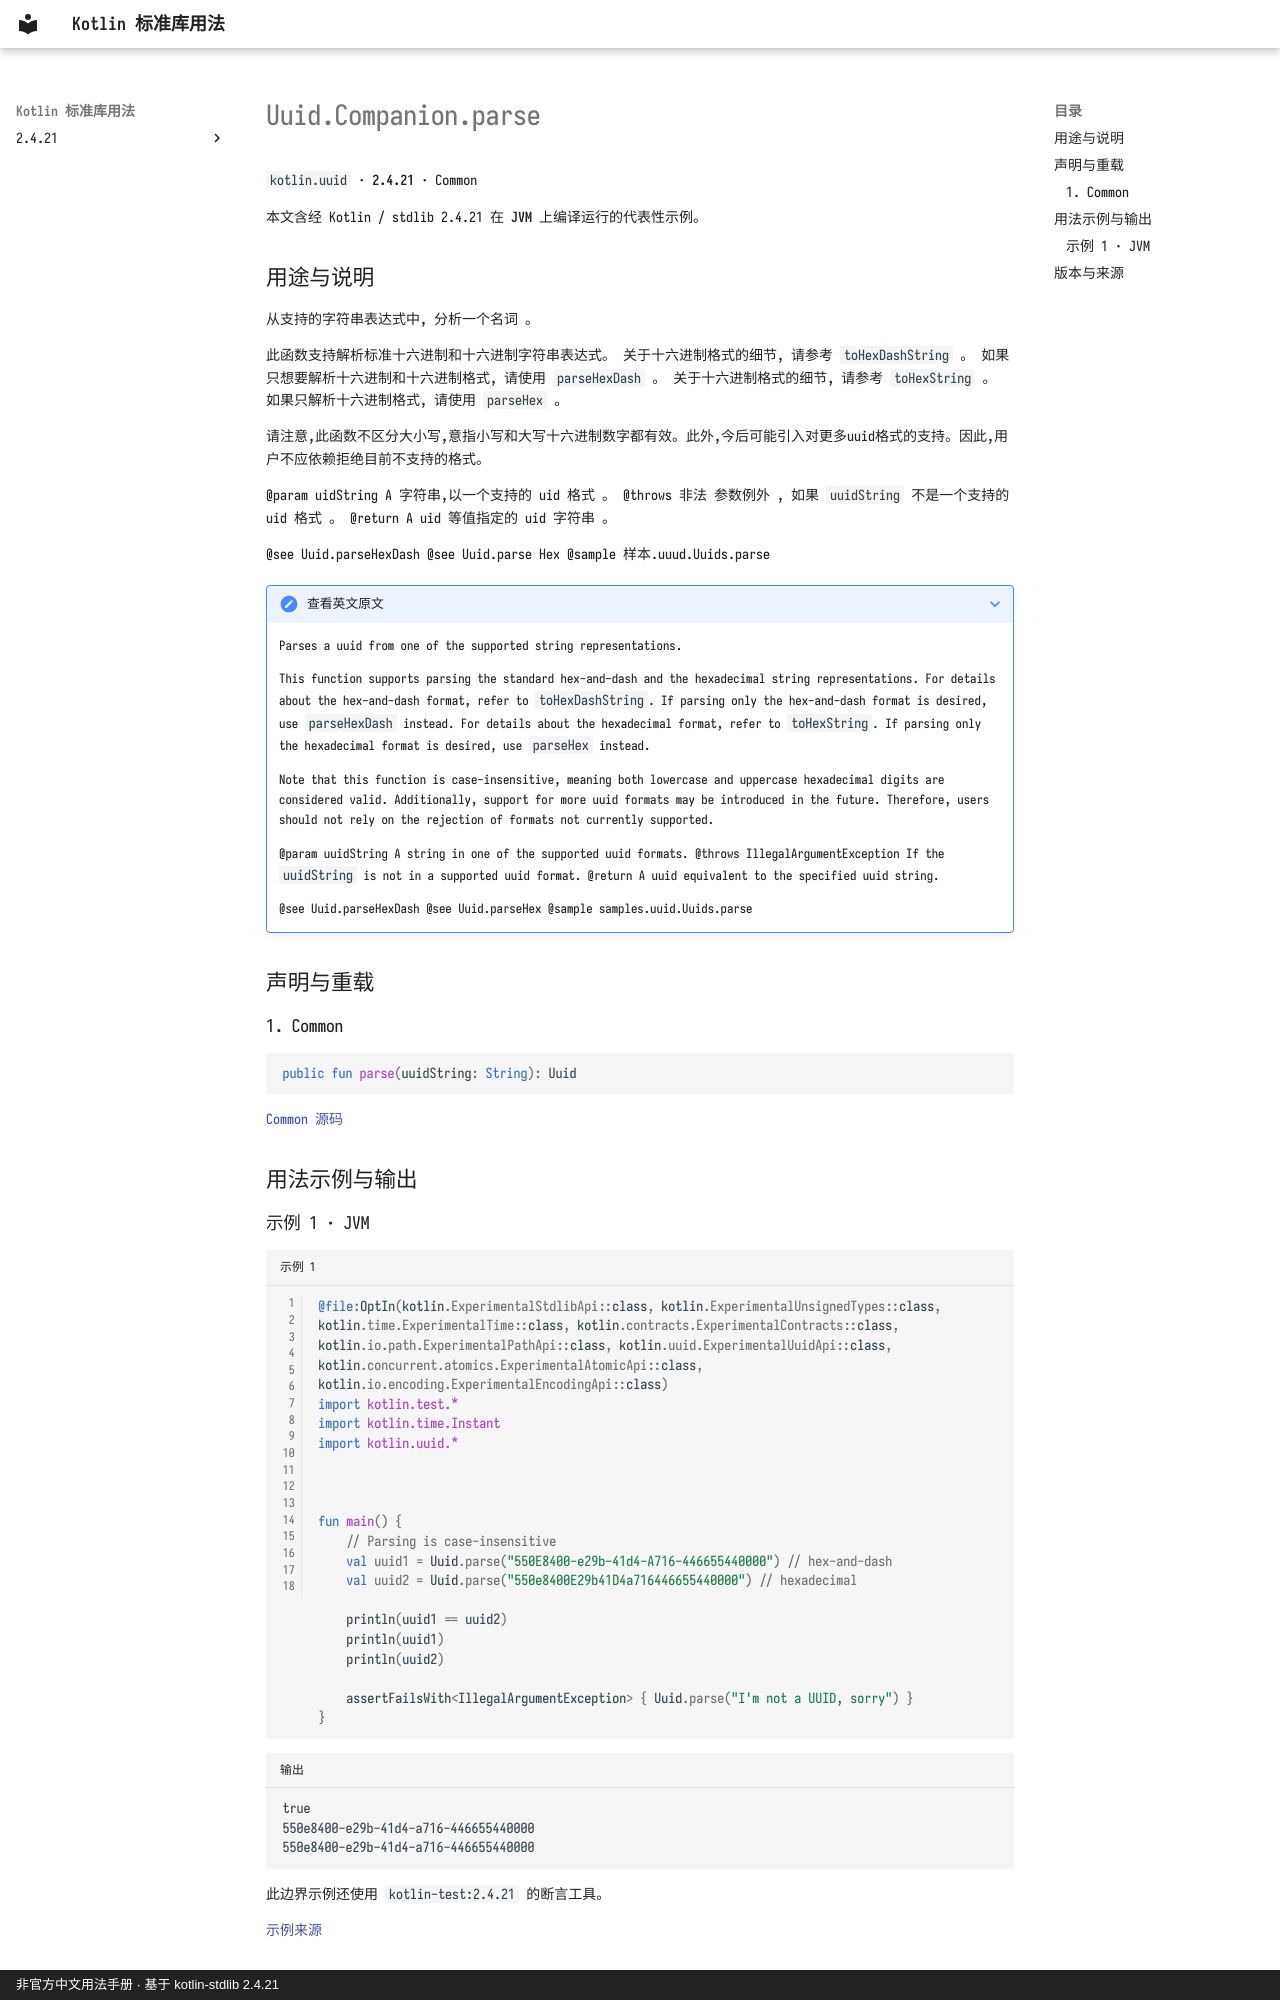

repository: oooooooko/kotlin-stdlib-docs · page: zh/api/kotlin.uuid/uuid-companion-parse--21c6972b/index.html · generator: mkdocs · copyright: 非官方中文用法手册 · 基于 kotlin-stdlib 2.4.21

# Uuid.Companion.parse

`kotlin.uuid` · **2.4.21** · Common

本文含经 Kotlin / stdlib 2.4.21 在 **JVM** 上编译运行的代表性示例。

## 用途与说明

从支持的字符串表达式中, 分析一个名词 。

此函数支持解析标准十六进制和十六进制字符串表达式。 关于十六进制格式的细节, 请参考 `toHexDashString` 。 如果只想要解析十六进制和十六进制格式, 请使用 `parseHexDash` 。 关于十六进制格式的细节, 请参考 `toHexString` 。 如果只解析十六进制格式, 请使用 `parseHex` 。

请注意,此函数不区分大小写,意指小写和大写十六进制数字都有效。此外,今后可能引入对更多uuid格式的支持。因此,用户不应依赖拒绝目前不支持的格式。

@param uidString A 字符串,以一个支持的 uid 格式 。 @throws 非法 参数例外 , 如果 `uuidString` 不是一个支持的 uid 格式 。 @return A uid 等值指定的 uid 字符串 。

@see Uuid.parseHexDash @see Uuid.parse Hex @sample 样本.uuud.Uuids.parse

??? note "查看英文原文"

    Parses a uuid from one of the supported string representations.
    
    This function supports parsing the standard hex-and-dash and the hexadecimal string representations.
    For details about the hex-and-dash format, refer to `toHexDashString`.
    If parsing only the hex-and-dash format is desired, use `parseHexDash` instead.
    For details about the hexadecimal format, refer to `toHexString`.
    If parsing only the hexadecimal format is desired, use `parseHex` instead.
    
    Note that this function is case-insensitive,
    meaning both lowercase and uppercase hexadecimal digits are considered valid.
    Additionally, support for more uuid formats may be introduced in the future.
    Therefore, users should not rely on the rejection of formats not currently supported.
    
    @param uuidString A string in one of the supported uuid formats.
    @throws IllegalArgumentException If the `uuidString` is not in a supported uuid format.
    @return A uuid equivalent to the specified uuid string.
    
    @see Uuid.parseHexDash
    @see Uuid.parseHex
    @sample samples.uuid.Uuids.parse

## 声明与重载

### 1. Common

```kotlin
public fun parse(uuidString: String): Uuid
```

[Common 源码](https://github.com/JetBrains/kotlin/blob/v2.4.21/libraries/stdlib/src/kotlin/uuid/Uuid.kt#L377)

## 用法示例与输出
